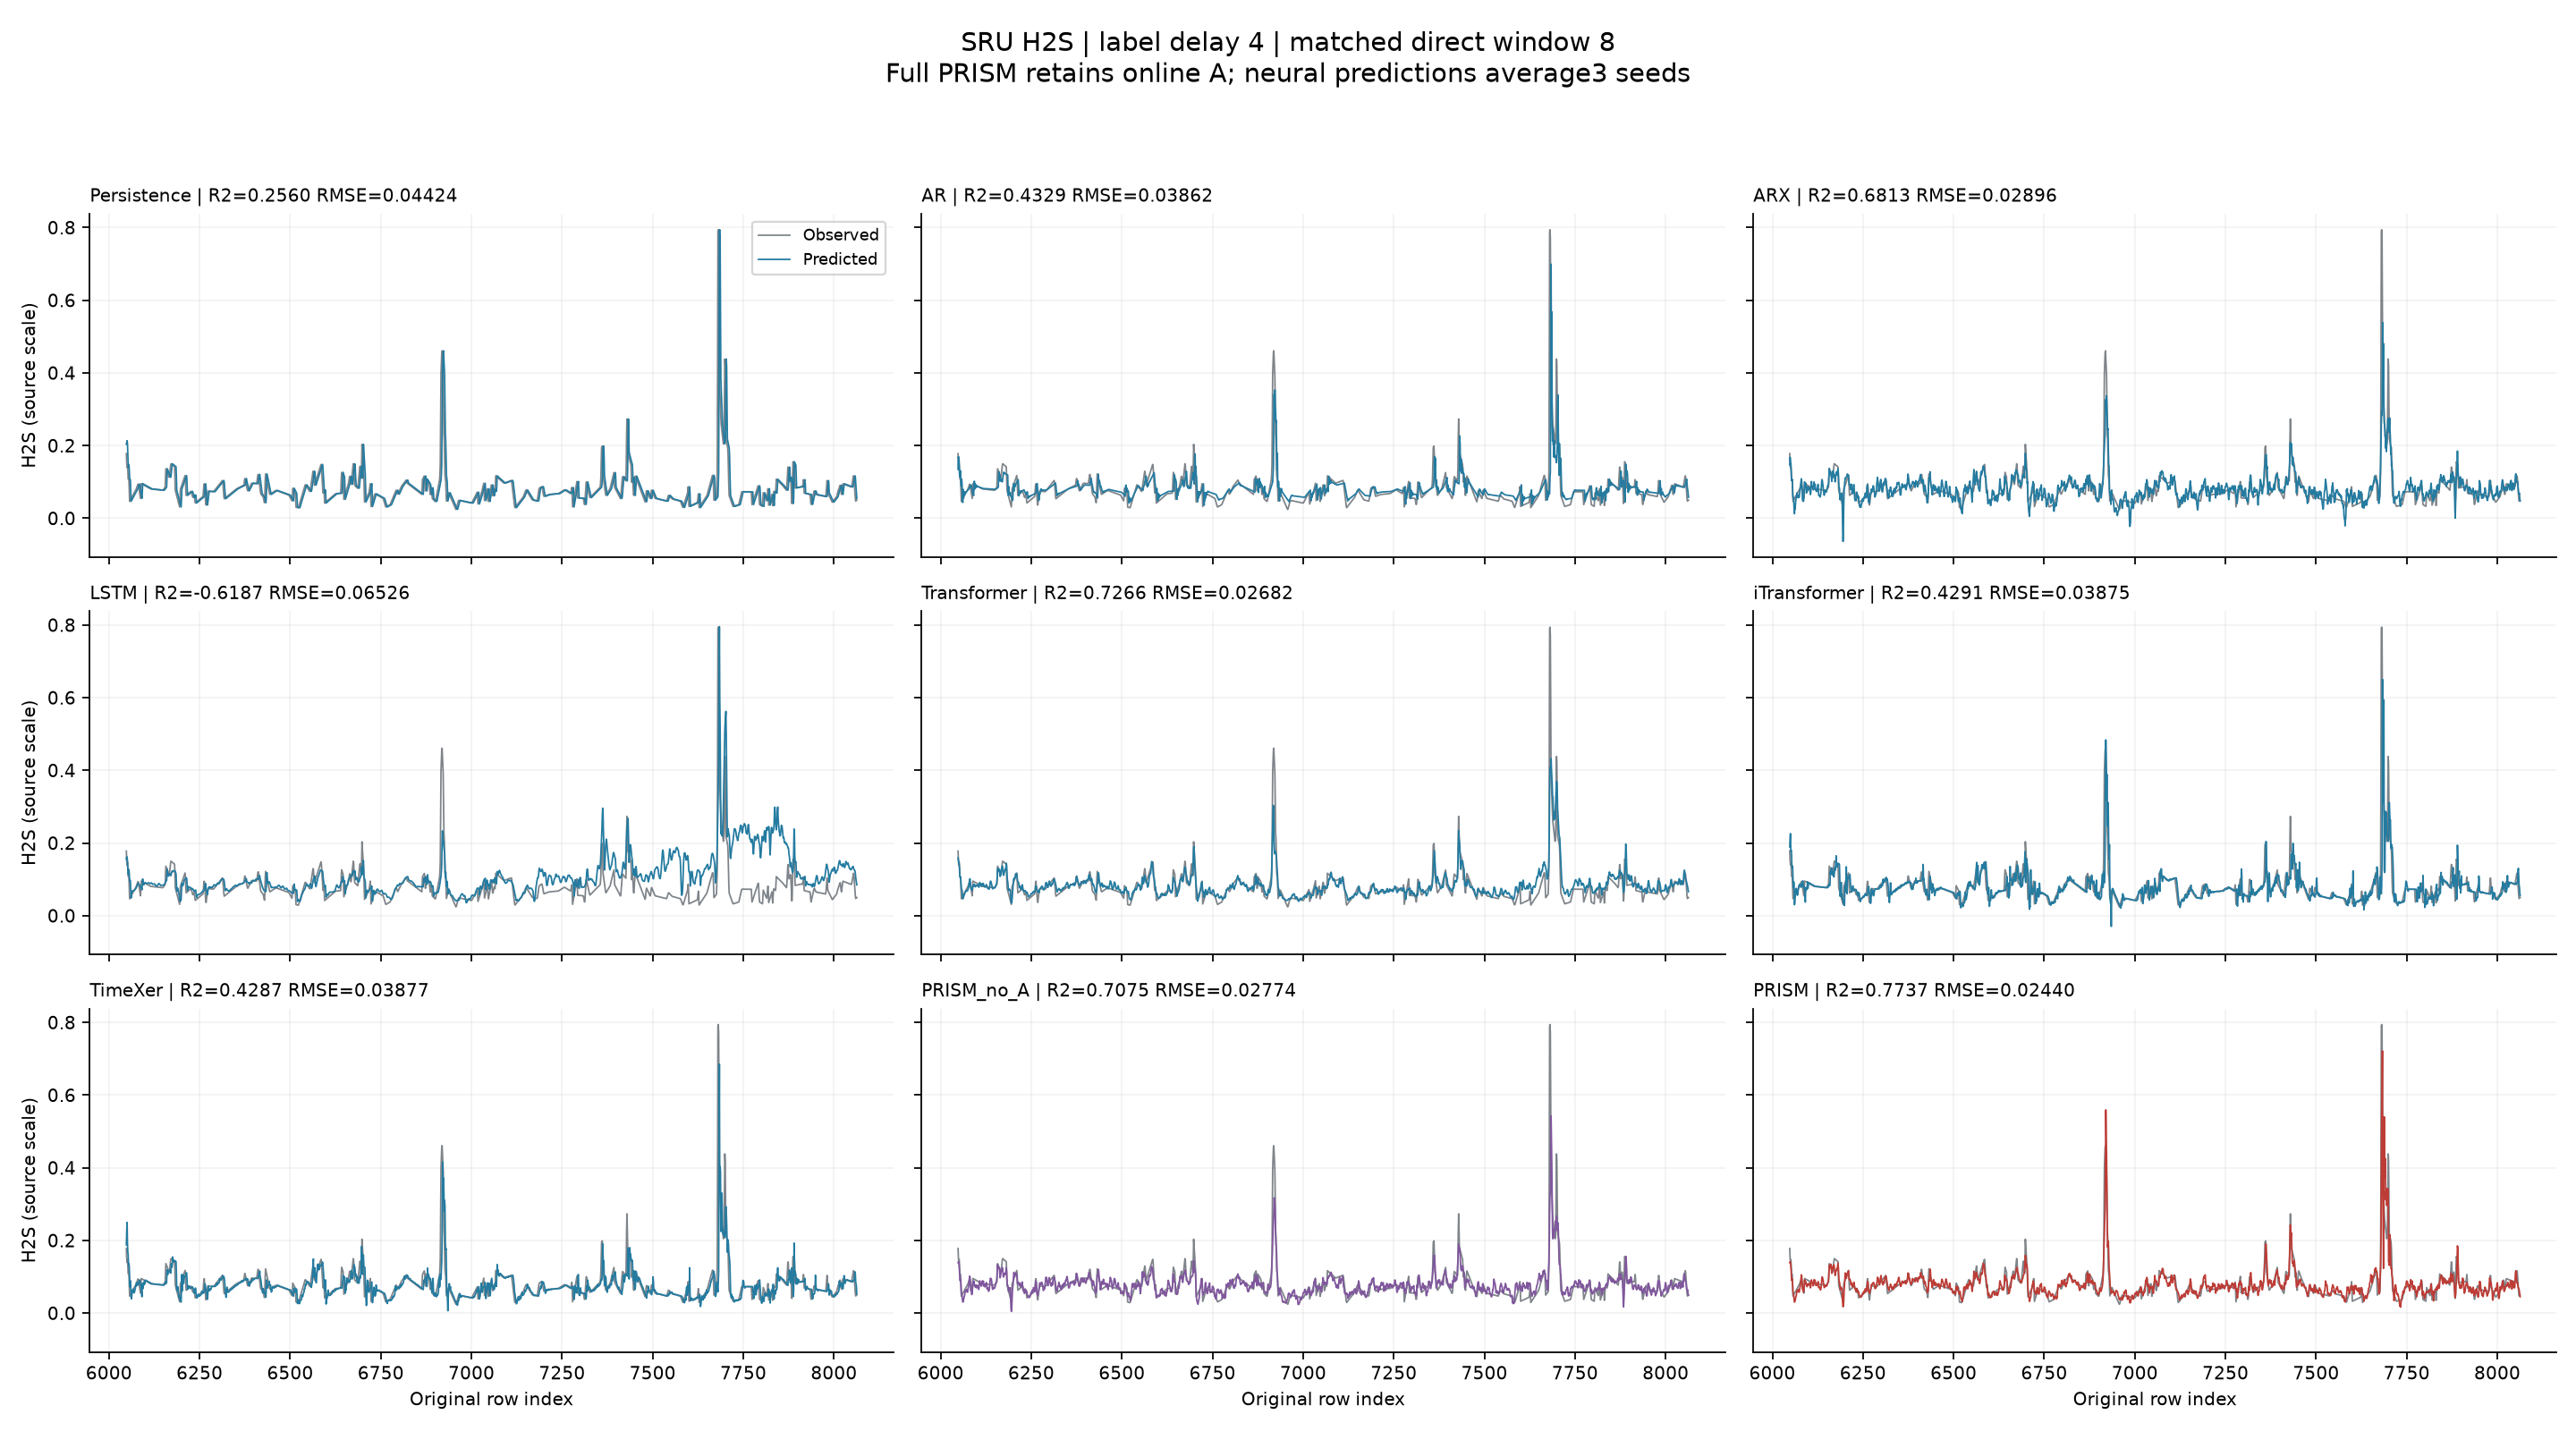

The data file committed next to this chart (first rows):
origin, label_delay, latest_available_y_index, y_true, Persistence, PRISM, PRISM_no_A, AR, ARX, LSTM, Transformer, iTransformer, TimeXer
6048, 4, 6044, 0.1779, 0.2042, 0.1388, 0.1388, 0.1348, 0.147, 0.1559, 0.159, 0.1892, 0.1881
6049, 4, 6045, 0.151, 0.2089, 0.141, 0.141, 0.17, 0.1678, 0.1619, 0.1523, 0.2171, 0.2254
6050, 4, 6046, 0.1393, 0.2136, 0.1414, 0.1414, 0.1608, 0.1575, 0.162, 0.1482, 0.2261, 0.2496
6051, 4, 6047, 0.1474, 0.2047, 0.1293, 0.1293, 0.1586, 0.1507, 0.1495, 0.1403, 0.1774, 0.1918
6052, 4, 6048, 0.1331, 0.1779, 0.1143, 0.1143, 0.12, 0.1281, 0.1286, 0.1297, 0.1807, 0.1683
6053, 4, 6049, 0.1081, 0.151, 0.08984, 0.08984, 0.1139, 0.1031, 0.1139, 0.1089, 0.1689, 0.159
6054, 4, 6050, 0.1073, 0.1393, 0.09049, 0.09049, 0.1169, 0.1043, 0.114, 0.1043, 0.1327, 0.1306
6055, 4, 6051, 0.1066, 0.1474, 0.09362, 0.09362, 0.1307, 0.1069, 0.1275, 0.1071, 0.1315, 0.136
6056, 4, 6052, 0.08006, 0.1331, 0.07537, 0.07537, 0.0923, 0.0727, 0.116, 0.09355, 0.1365, 0.1277
6057, 4, 6053, 0.04664, 0.1081, 0.05667, 0.05667, 0.08834, 0.057, 0.09511, 0.07658, 0.09932, 0.09529
6058, 4, 6054, 0.04847, 0.1073, 0.05274, 0.05274, 0.1074, 0.05741, 0.09692, 0.0728, 0.07595, 0.0724
6059, 4, 6055, 0.0503, 0.1066, 0.04791, 0.04791, 0.09433, 0.04755, 0.09681, 0.07027, 0.09365, 0.08945
6060, 4, 6056, 0.05213, 0.08006, 0.0375, 0.0375, 0.05613, 0.02371, 0.07403, 0.05926, 0.08375, 0.07931
6061, 4, 6057, 0.05396, 0.04664, 0.03063, 0.03063, 0.04366, 0.01263, 0.04874, 0.0464, 0.03016, 0.04563
6062, 4, 6058, 0.05579, 0.04847, 0.03087, 0.03087, 0.07944, 0.02882, 0.0576, 0.04854, 0.03606, 0.03926
6063, 4, 6059, 0.05762, 0.0503, 0.03571, 0.03571, 0.0551, 0.0247, 0.06365, 0.05154, 0.05185, 0.04797
6064, 4, 6060, 0.05944, 0.05213, 0.04162, 0.04162, 0.06555, 0.04306, 0.06714, 0.05475, 0.06221, 0.05911
6065, 4, 6061, 0.06127, 0.05396, 0.04573, 0.04573, 0.06276, 0.05061, 0.06872, 0.05746, 0.07418, 0.06326
6066, 4, 6062, 0.0631, 0.05579, 0.04799, 0.04799, 0.07311, 0.05945, 0.06878, 0.05931, 0.07518, 0.06436
6067, 4, 6063, 0.06493, 0.05762, 0.05469, 0.05469, 0.06623, 0.06357, 0.06841, 0.06242, 0.07, 0.06663
6068, 4, 6064, 0.06676, 0.05944, 0.06233, 0.06233, 0.06968, 0.07019, 0.06886, 0.06606, 0.06394, 0.05907
6069, 4, 6065, 0.06859, 0.06127, 0.06148, 0.06148, 0.07081, 0.06372, 0.06984, 0.0666, 0.0563, 0.05556
6070, 4, 6066, 0.07042, 0.0631, 0.05931, 0.05931, 0.07194, 0.05697, 0.07029, 0.06656, 0.05888, 0.05743
6071, 4, 6067, 0.07224, 0.06493, 0.06164, 0.06164, 0.07307, 0.05892, 0.07099, 0.06796, 0.06767, 0.06102
6072, 4, 6068, 0.07407, 0.06676, 0.06547, 0.06547, 0.07421, 0.06379, 0.07217, 0.0695, 0.07657, 0.0642
6073, 4, 6069, 0.0759, 0.06859, 0.05971, 0.05971, 0.07534, 0.05852, 0.07339, 0.0683, 0.08264, 0.07164
6074, 4, 6070, 0.07773, 0.07042, 0.05742, 0.05742, 0.07647, 0.05709, 0.07465, 0.06823, 0.08426, 0.07714
6075, 4, 6071, 0.07998, 0.07224, 0.06367, 0.06367, 0.0776, 0.06698, 0.07632, 0.071, 0.08427, 0.07448
6076, 4, 6072, 0.08278, 0.07407, 0.06979, 0.06979, 0.07873, 0.07595, 0.07853, 0.07451, 0.08681, 0.08442
6077, 4, 6073, 0.08559, 0.0759, 0.07387, 0.07387, 0.07987, 0.08035, 0.08089, 0.07795, 0.08717, 0.0767
6078, 4, 6074, 0.08839, 0.07773, 0.08227, 0.08227, 0.081, 0.09272, 0.08332, 0.08414, 0.08493, 0.07834
6079, 4, 6075, 0.09119, 0.07998, 0.09239, 0.09239, 0.08278, 0.1005, 0.08592, 0.09188, 0.0785, 0.07674
6080, 4, 6076, 0.09399, 0.08278, 0.1054, 0.102, 0.08476, 0.1089, 0.08843, 0.1001, 0.08245, 0.07879
6081, 4, 6077, 0.09284, 0.08559, 0.1027, 0.09987, 0.08629, 0.1023, 0.08947, 0.1017, 0.08615, 0.08364
6082, 4, 6078, 0.08652, 0.08839, 0.08232, 0.07933, 0.08814, 0.07437, 0.08831, 0.08909, 0.08256, 0.08248
6083, 4, 6079, 0.08019, 0.09119, 0.06566, 0.06078, 0.08987, 0.05149, 0.08599, 0.07697, 0.09336, 0.08537
6084, 4, 6080, 0.07387, 0.09399, 0.06467, 0.05978, 0.09166, 0.04727, 0.08524, 0.07387, 0.09605, 0.0911
6085, 4, 6081, 0.06754, 0.09284, 0.06467, 0.05912, 0.0872, 0.04811, 0.0838, 0.07258, 0.09051, 0.09074
6086, 4, 6082, 0.06122, 0.08652, 0.05795, 0.05101, 0.08108, 0.04663, 0.08008, 0.06957, 0.07735, 0.08131
6087, 4, 6083, 0.05489, 0.08019, 0.06409, 0.05688, 0.079, 0.06101, 0.07844, 0.0718, 0.07914, 0.07947
6088, 4, 6084, 0.07049, 0.07387, 0.07873, 0.07317, 0.07401, 0.0828, 0.07798, 0.07775, 0.07678, 0.07647
6089, 4, 6085, 0.09534, 0.06754, 0.09161, 0.08692, 0.07016, 0.1003, 0.07736, 0.08335, 0.06993, 0.06904
6090, 4, 6086, 0.09477, 0.06122, 0.08852, 0.08479, 0.0657, 0.09344, 0.07517, 0.08319, 0.05194, 0.05718
6091, 4, 6087, 0.09421, 0.05489, 0.08383, 0.08587, 0.06264, 0.08819, 0.07129, 0.08134, 0.03756, 0.04517
6092, 4, 6088, 0.09364, 0.07049, 0.08688, 0.08788, 0.09223, 0.09653, 0.08506, 0.08593, 0.07443, 0.0795
6093, 4, 6089, 0.09308, 0.09534, 0.07903, 0.07618, 0.1021, 0.08045, 0.1013, 0.08631, 0.07753, 0.08242
6094, 4, 6090, 0.09252, 0.09477, 0.07679, 0.07648, 0.08052, 0.06935, 0.09169, 0.08279, 0.07089, 0.06782
6095, 4, 6091, 0.09195, 0.09421, 0.07412, 0.07363, 0.09516, 0.07356, 0.08602, 0.08007, 0.07463, 0.0758
6096, 4, 6092, 0.09139, 0.09364, 0.07288, 0.07115, 0.0892, 0.07231, 0.08485, 0.07963, 0.07798, 0.08348
6097, 4, 6093, 0.09082, 0.09308, 0.08058, 0.07739, 0.09212, 0.08738, 0.08679, 0.08404, 0.09354, 0.08661
6098, 4, 6094, 0.09026, 0.09252, 0.07679, 0.07117, 0.08442, 0.07726, 0.089, 0.08351, 0.07535, 0.07956
6099, 4, 6095, 0.08969, 0.09195, 0.07635, 0.06944, 0.09013, 0.07967, 0.09046, 0.08198, 0.08128, 0.08277
6100, 4, 6096, 0.08913, 0.09139, 0.07985, 0.07284, 0.08811, 0.08144, 0.09081, 0.08217, 0.09083, 0.09058
6101, 4, 6097, 0.08857, 0.09082, 0.08143, 0.07658, 0.08776, 0.08501, 0.09034, 0.08409, 0.09071, 0.09066
6102, 4, 6098, 0.088, 0.09026, 0.08293, 0.07628, 0.08741, 0.08477, 0.09012, 0.08498, 0.09055, 0.0905
6103, 4, 6099, 0.08744, 0.08969, 0.08036, 0.0741, 0.08706, 0.07821, 0.0897, 0.08465, 0.08944, 0.08962
6104, 4, 6100, 0.08687, 0.08913, 0.0763, 0.07207, 0.08672, 0.07426, 0.08909, 0.08284, 0.08859, 0.08881
6105, 4, 6101, 0.08631, 0.08857, 0.06968, 0.06526, 0.08637, 0.0652, 0.08845, 0.07849, 0.08888, 0.08858
6106, 4, 6102, 0.08575, 0.088, 0.0723, 0.06967, 0.08602, 0.069, 0.08835, 0.07908, 0.08799, 0.08804
6107, 4, 6103, 0.08518, 0.08744, 0.08708, 0.08618, 0.08567, 0.09274, 0.0894, 0.08681, 0.08635, 0.08682
... 1,956 more rows
